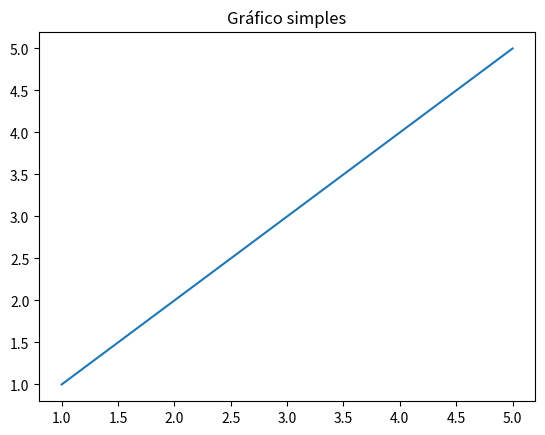

This chart was generated by the following Python code:
from matplotlib import pyplot as plt

x = [1, 2, 3, 4, 5]
plt.plot(x,x)
plt.title("Gráfico simples")
plt.show()